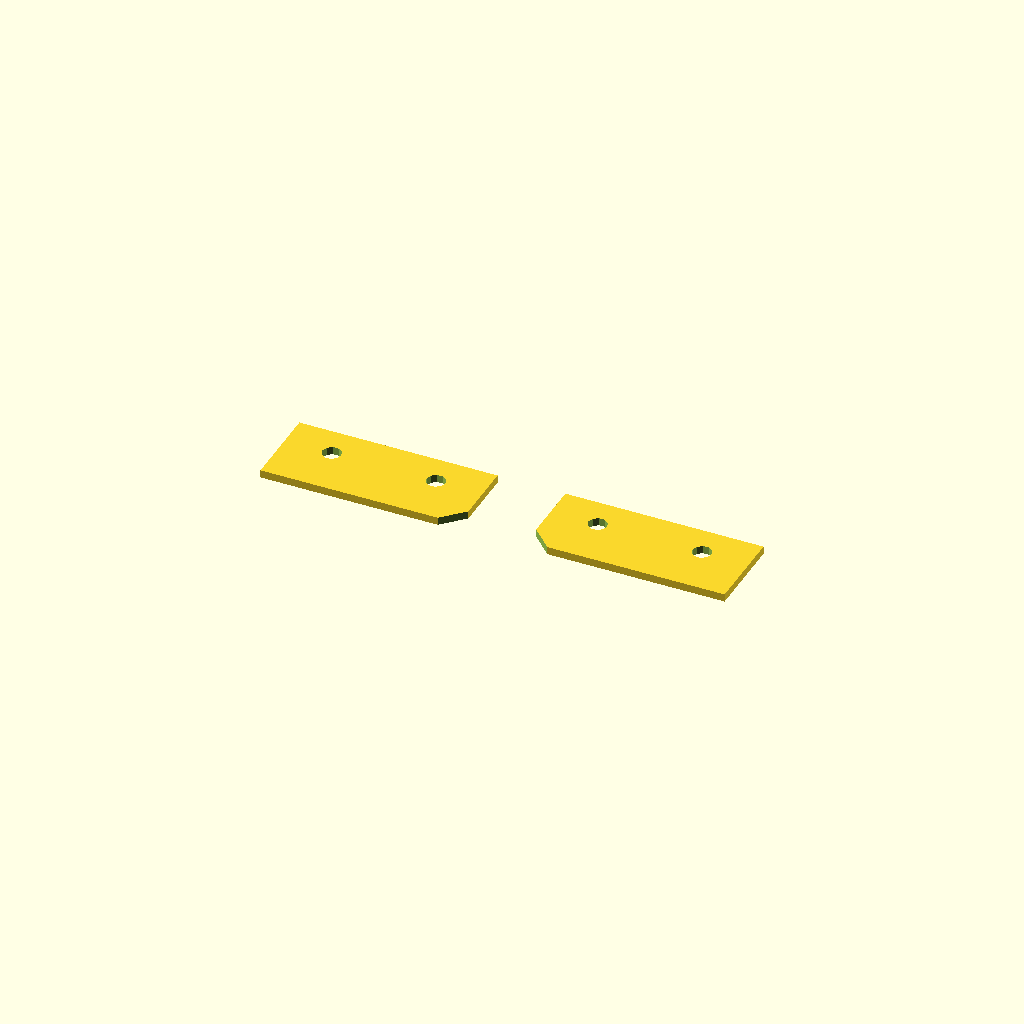
Cell 1: rendered with the file's own defaults.
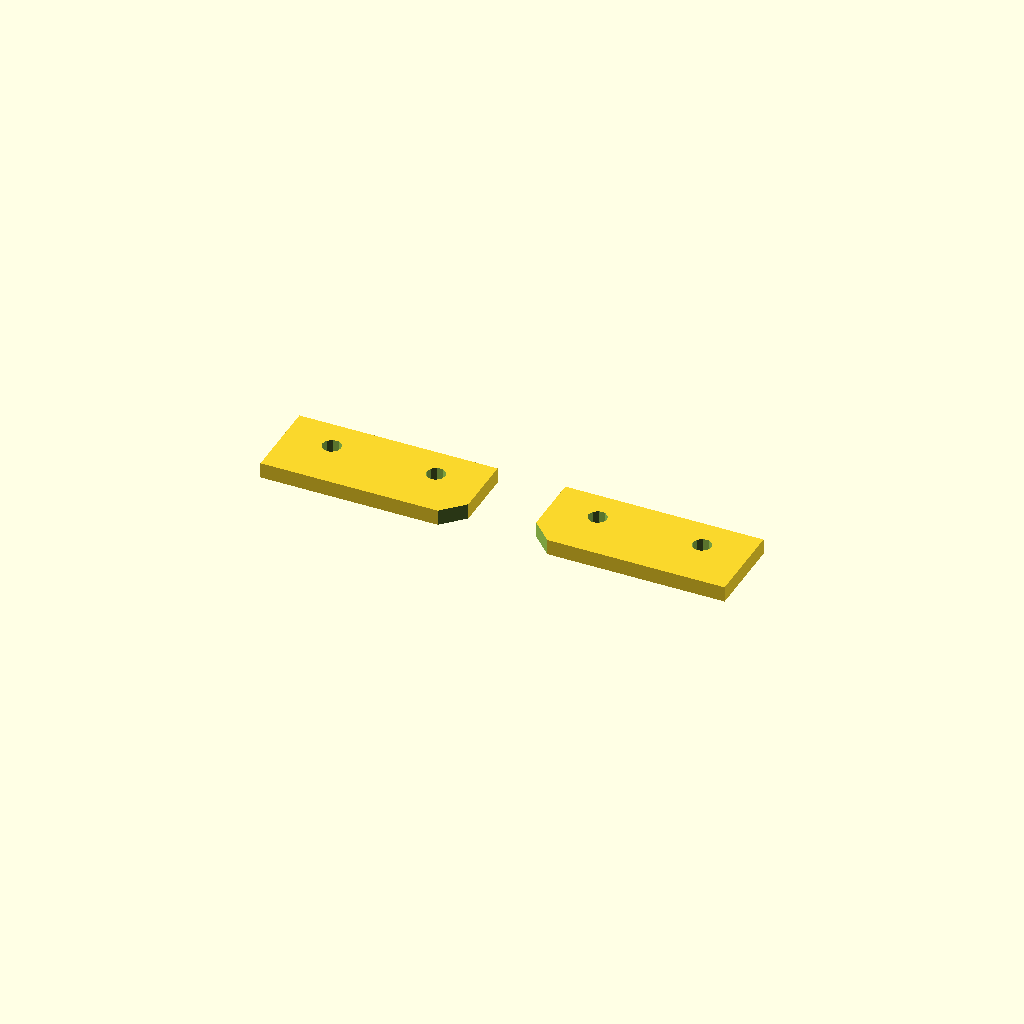
Cell 2: the same model with sep = 3.
All cells are drawn from one camera (rotation 55°, 0°, 25°, orthographic, colour scheme Cornfield), so only the parameter changes between them.
Source of the model, windows/system/library/openscad/1141_i3_z-axis-top_separator.scad:
// [FL_INDEX: keywords="openscad, 3d_parametric, i3_z-axis-top_separator, csg_solid" | COT="Parametric OpenSCAD design from 3DCodeverse"]
// Title: i3 z-axis-top separator

// Thickness of separation
sep = 1.5;

module z_top_sep_base() {
  difference() {
    cube([38,16,sep]);
    translate([5,-1,-1]) rotate([0,0,135]) cube([10,10,2+sep]);
  }
}

module z_top_sep_holes() {
  // holes
  translate([9,10,-1]) cylinder(r = 1.8, h = 2+sep, $fn = 10);
  translate([29,10,-1]) cylinder(r = 1.8, h = 2+sep, $fn = 10);
}

module z_top_sep() {
  difference() {
    z_top_sep_base();
    z_top_sep_holes();
  }
}

z_top_sep();
translate([-13,0,0]) mirror([1,0,0]) z_top_sep();
Customizer parameters (derived from the source; name, type, default, range or options):
sep: number, default 1.5
